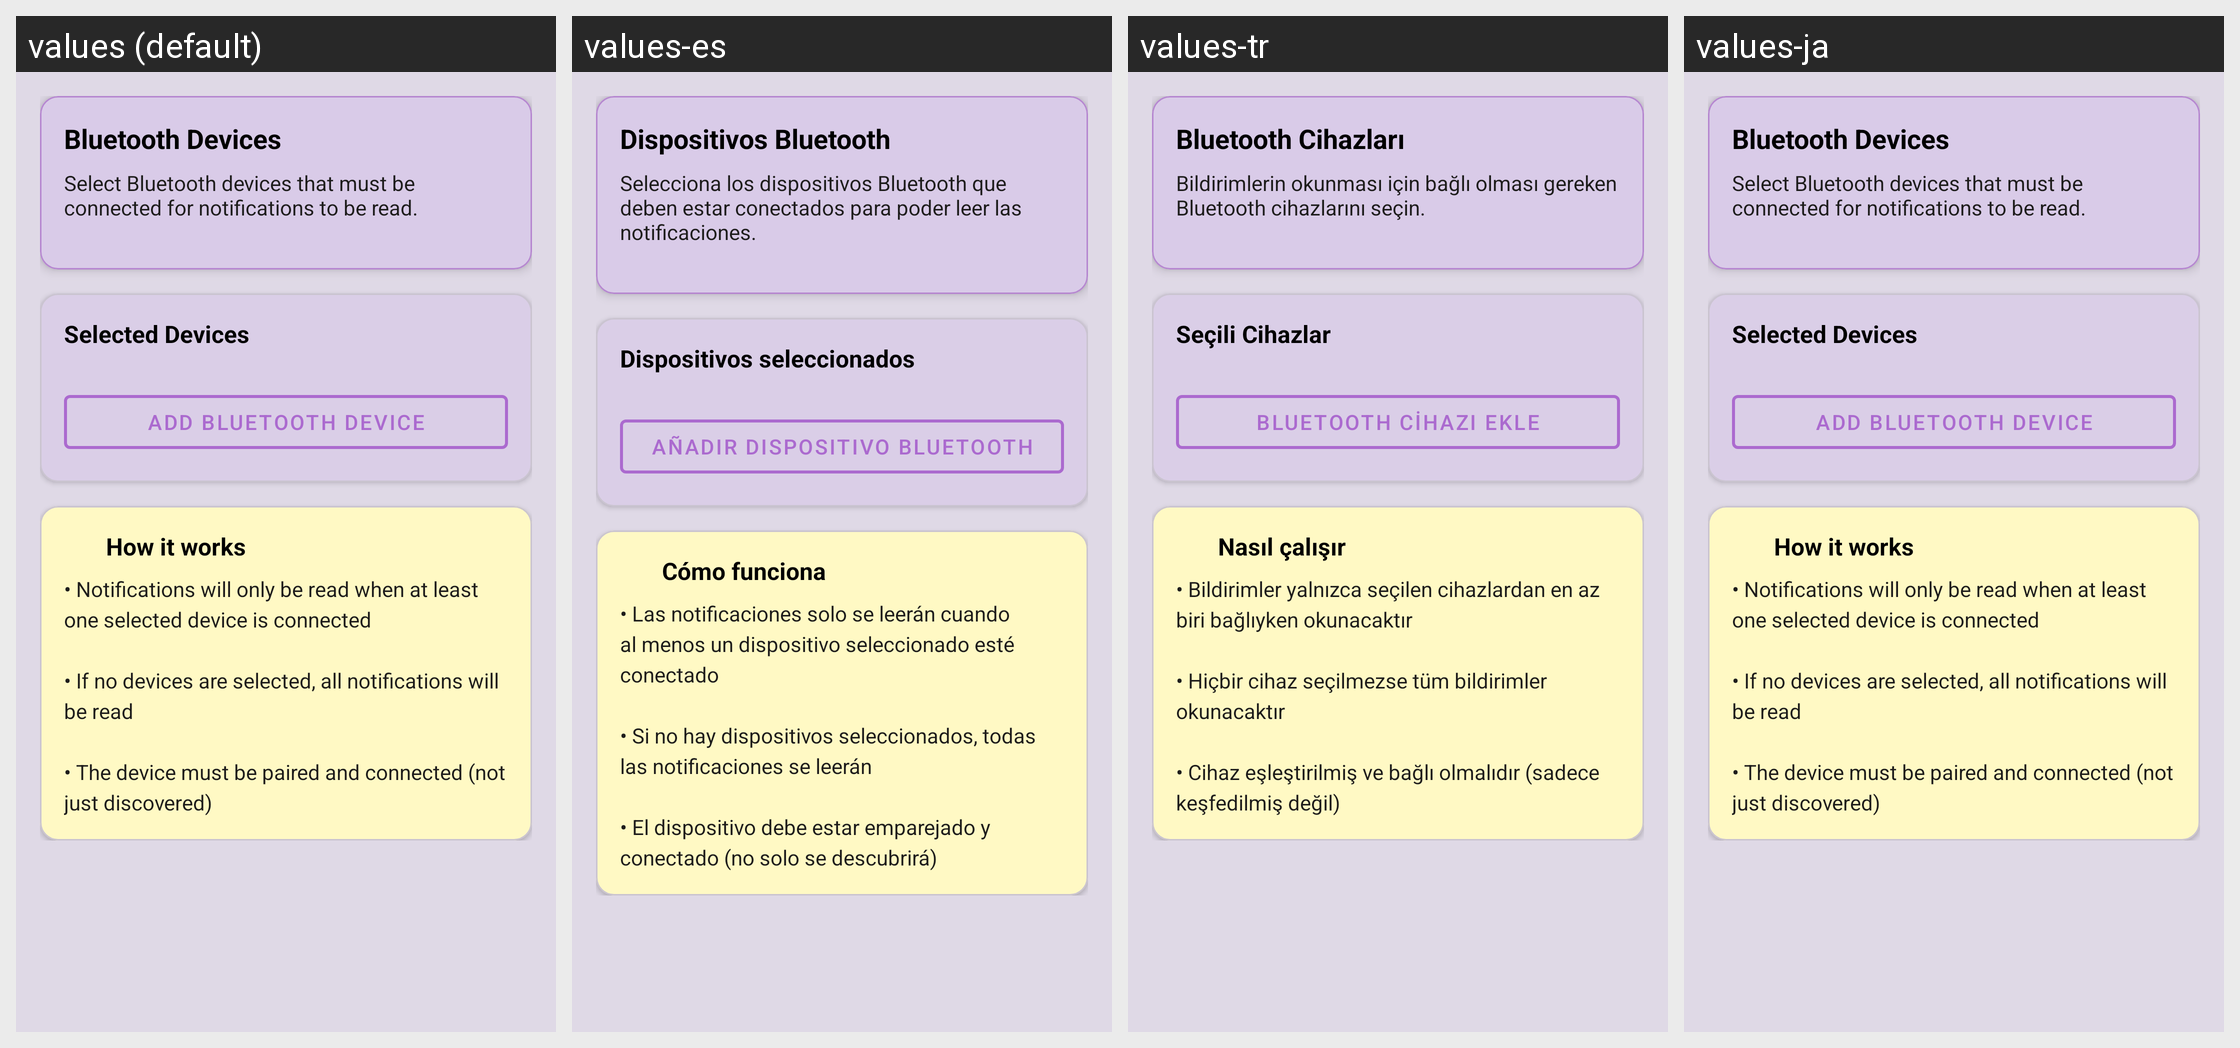

Translations of the strings shown on this Android screen, per locale in the grid:
Android screen res/layout/activity_bluetooth_condition.xml rendered under 4 locales, left to right: values (default), values-es, values-tr, values-ja. Device: Nexus 5 (rendered at 1080×1920; each locale shown at half size, 540×960, under a caption strip naming it); theme Theme.SpeakThat.
Other locales in the repository, not shown: values-ar, values-cs, values-da, values-de, values-el, values-en, values-en-rGB, values-fr, values-haw, values-he, values-hi, values-id, values-it, values-ko, values-nl, values-no, values-pa, values-pa-rIN, values-pl, values-pt, values-pt-rBR, values-ru, values-sv, values-th, values-uk, values-ur, values-vi, values-zh-rCN, values-zh-rTW.
Strings drawn on this screen, with the default value and each locale's value (text and hints the layout hard-codes, and strings that could not be matched under every locale, appear in the picture but are not listed):

bluetooth_devices_title
  values: Bluetooth Devices
  values-es: Dispositivos Bluetooth
  values-tr: Bluetooth Cihazları
  values-ja: Bluetooth Devices

bluetooth_devices_description
  values: Select Bluetooth devices that must be connected for notifications to be read.
  values-es: Selecciona los dispositivos Bluetooth que deben estar conectados para poder leer las notificaciones.
  values-tr: Bildirimlerin okunması için bağlı olması gereken Bluetooth cihazlarını seçin.
  values-ja: Select Bluetooth devices that must be connected for notifications to be read.

bluetooth_selected_devices
  values: Selected Devices
  values-es: Dispositivos seleccionados
  values-tr: Seçili Cihazlar
  values-ja: Selected Devices

bluetooth_add_device
  values: Add Bluetooth Device
  values-es: Añadir dispositivo Bluetooth
  values-tr: Bluetooth Cihazı Ekle
  values-ja: Add Bluetooth Device

bluetooth_how_it_works
  values: How it works
  values-es: Cómo funciona
  values-tr: Nasıl çalışır
  values-ja: How it works

bluetooth_instructions
  values: • Notifications will only be read when at least one selected device is connected
      
      • If no devices are selected, all notifications will be read
      
      • The device must be paired and connected (not just discovered)
  values-es: • Las notificaciones solo se leerán cuando al menos un dispositivo seleccionado esté conectado
      
      • Si no hay dispositivos seleccionados, todas las notificaciones se leerán
      
      • El dispositivo debe estar emparejado y conectado (no solo se descubrirá)
  values-tr: • Bildirimler yalnızca seçilen cihazlardan en az biri bağlıyken okunacaktır
      
      • Hiçbir cihaz seçilmezse tüm bildirimler okunacaktır
      
      • Cihaz eşleştirilmiş ve bağlı olmalıdır (sadece keşfedilmiş değil)
  values-ja: • Notifications will only be read when at least one selected device is connected
      
      • If no devices are selected, all notifications will be read
      
      • The device must be paired and connected (not just discovered)
